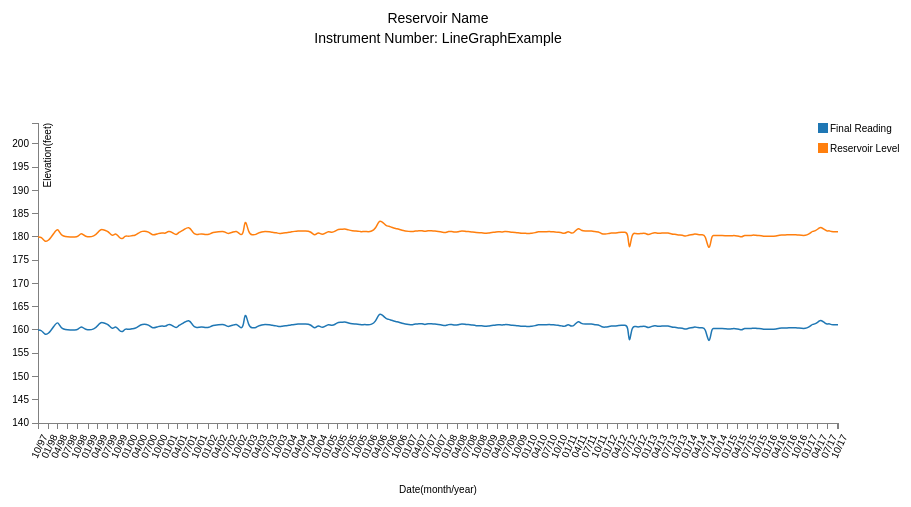
D3 v3 page, settled after 360 driven frames (6 s of simulated time); the page loaded 1 data file(s).


   
    var url = window.location.pathname;
	
	var pagename = url.substring(url.lastIndexOf('/')+1);
	var filename = pagename.substr(0, pagename.lastIndexOf('.'));
	
	var margin =  {top: 200, right: 100, bottom: 100, left: 100},
      width = 1000 - margin.left - margin.right,
      height = 600 - margin.top - margin.bottom;

    var parseDate = d3.time.format("%Y%m%d").parse;

    var x = d3.time.scale()
      .range([0, width]);

    var y = d3.scale.linear()
      .range([height, 0]);

    var color = d3.scale.category10();

    var xAxis = d3.svg.axis()
      .scale(x)
      .orient("bottom").ticks(50)
	  .tickFormat(d3.time.format("%m/%y")); // tickFormat

    var yAxis = d3.svg.axis()
      .scale(y)
      .orient("left");

    var line = d3.svg.line()
      .interpolate("basis")
      .x(function(d) {
        return x(d.date);
      })
      .y(function(d) {
        return y(d.elevation);
      });

    var svg = d3.select("body").append("svg")
      .attr("width", width + margin.left + margin.right)
      .attr("height", height + margin.top + margin.bottom)
      .append("g")
      .attr("transform", "translate(" + margin.left + "," + margin.top + ")");

d3.csv("./Data/Example.csv", function(error, data) {
    data.forEach(function(d) {
        d.date = parseDate(d.date);
        
	});
	  
	 
    color.domain(d3.keys(data[0]).filter(function(key) {
      return key !== "date";
    }));

   
    var instruments = color.domain().map(function(name) {
      return {
        name: name,
        values: data.map(function(d) {
          return {
            date: d.date,
            elevation: +d[name]
          };
        })
      };
    });

    x.domain(d3.extent(data, function(d) {
      return d.date;
    }));
	
	y.domain([140,
      d3.max(instruments, function(c) {
        return d3.max(c.values, function(v) {
          return v.elevation;
        })+20;
      })
    ]);

    var legend = svg.selectAll('g')
      .data(instruments)
      .enter()
      .append('g')
      .attr('class', 'legend');

    legend.append('rect')
      .attr('x', width - 20)
      .attr('y', function(d, i) {
        return i * 20;
      })
      .attr('width', 10)
      .attr('height', 10)
      .style('fill', function(d) {
        return color(d.name);
      });

    legend.append('text')
      .attr('x', width - 8)
      .attr('y', function(d, i) {
        return (i * 20) + 9;
      })
      .text(function(d) {
        return d.name;
      });

    svg.append("g")
      .attr("class", "x axis")
	  .call(xAxis)
      .attr("transform", "translate(0," + height + ")")
      .selectAll("text")	
            .style("text-anchor", "end")
            .attr("dx", "-.8em")
            .attr("dy", ".55em")
            .attr("transform", function(d) {
                return "rotate(-65)" 
                });

    svg.append("g")
      .attr("class", "y axis")
      .call(yAxis)
      .append("text")
      .attr("transform", "rotate(-90)")
      .attr("y", 6)
      .attr("dy", ".71em")
      .style("text-anchor", "end")
      .text("Elevation(feet)");

    var instrument = svg.selectAll(".instrument")
      .data(instruments)
      .enter().append("g")
      .attr("class", "instrument");

    instrument.append("path")
      .attr("class", "line")
      .attr("d", function(d) {
        return line(d.values);
      })
      .style("stroke", function(d) {
        return color(d.name);
      });

   
    var mouseG = svg.append("g")
      .attr("class", "mouse-over-effects");

    mouseG.append("path") // this is the black vertical line to follow mouse
      .attr("class", "mouse-line")
      .style("stroke", "black")
      .style("stroke-width", "1px")
      .style("opacity", "0");
      
    var lines = document.getElementsByClassName('line');

    var mousePerLine = mouseG.selectAll('.mouse-per-line')
      .data(instruments)
      .enter()
      .append("g")
      .attr("class", "mouse-per-line");

    mousePerLine.append("circle")
      .attr("r", 7)
      .style("stroke", function(d) {
        return color(d.name);
      })
      .style("fill", "none")
      .style("stroke-width", "1px")
      .style("opacity", "0");

    mousePerLine.append("text")
      .attr("transform", "translate(10,3)");

    mouseG.append('svg:rect') // append a rect to catch mouse movements on canvas
      .attr('width', width) // can't catch mouse events on a g element
      .attr('height', height)
      .attr('fill', 'none')
      .attr('pointer-events', 'all')
      .on('mouseout', function() { // on mouse out hide line, circles and text
        d3.select(".mouse-line")
          .style("opacity", "0");
        d3.selectAll(".mouse-per-line circle")
          .style("opacity", "0");
        d3.selectAll(".mouse-per-line text")
          .style("opacity", "0");
      })
      .on('mouseover', function() { // on mouse in show line, circles and text
        d3.select(".mouse-line")
          .style("opacity", "1");
        d3.selectAll(".mouse-per-line circle")
          .style("opacity", "1");
        d3.selectAll(".mouse-per-line text")
          .style("opacity", "1");
      })
      .on('mousemove', function() { // mouse moving over canvas
        var mouse = d3.mouse(this);
        d3.select(".mouse-line")
          .attr("d", function() {
            var d = "M" + mouse[0] + "," + height;
            d += " " + mouse[0] + "," + 0;
            return d;
          });

        d3.selectAll(".mouse-per-line")
          .attr("transform", function(d, i) {
            console.log(width/mouse[0])
            var xDate = x.invert(mouse[0]),
                bisect = d3.bisector(function(d) { return d.date; }).right;
                idx = bisect(d.values, xDate);
            
            var beginning = 0,
                end = lines[i].getTotalLength(),
                target = null;

            while (true){
              target = Math.floor((beginning + end) / 2);
              pos = lines[i].getPointAtLength(target);
              if ((target === end || target === beginning) && pos.x !== mouse[0]) {
                  break;
              }
              if (pos.x > mouse[0])      end = target;
              else if (pos.x < mouse[0]) beginning = target;
              else break; //position found
            }
            
            d3.select(this).select('text')
              .text(y.invert(pos.y).toFixed(2));
              
            return "translate(" + mouse[0] + "," + pos.y +")";
          });
      });
	  
	// Add titles to the graph
	svg.append("text")
        .attr("x", (width / 2))             
        .attr("y", 0 - (margin.top / 2))
        .attr("text-anchor", "middle")  
        .style("font-size", "14px") 
        .text("Reservoir Name");
		
	svg.append("text")
        .attr("x", (width / 2))             
        .attr("y", 0 - (margin.top / 2)+20)
        .attr("text-anchor", "middle")  
        .style("font-size", "14px") 
        .text("Instrument Number: "+ filename);
		
			
	// Add titles to x axis
	svg.append("text")
        .attr("x", (width / 2))             
        .attr("y", height + (margin.bottom/2) + 20)
        .attr("text-anchor", "middle")  
        .style("font-size", "10px") 
        .text("Date(month/year)");
	  
	 });
      
  

### data: Data/Example.csv
date, Final Reading, Reservoir Level
19971001, 160, 180
19971101, 160, 180
19971201, 159, 179
19980101, 159, 179
19980301, 161, 181
19980401, 162, 182
19980501, 160, 180
19980801, 160, 180
19980901, 160, 180
19981001, 160, 180
19981101, 161, 181
19981201, 160, 180
19990301, 160, 180
19990414, 161.4, 181.4
19990506, 161.7, 181.7
19990604, 161.4, 181.4
19990702, 161.3, 181.3
19990813, 160, 180
19990909, 161, 181
19991014, 159.8, 179.8
19991115, 159.5, 179.5
19991202, 160.3, 180.3
20000106, 160.1, 180.1
20000208, 160.3, 180.3
20000302, 160.3, 180.3
20000407, 160.8, 180.8
20000504, 161.3, 181.3
20000712, 161.2, 181.2
20000809, 160.2, 180.2
20001005, 160.8, 180.8
20001115, 160.9, 180.9
20001207, 160.7, 180.7
20010105, 161.3, 181.3
20010208, 161, 181
20010319, 160.3, 180.3
20010410, 161.1, 181.1
20010509, 161.2, 181.2
20010713, 162.5, 182.5
20010817, 160.8, 180.8
20010911, 160.5, 180.5
20011012, 160.6, 180.6
20011102, 160.7, 180.7
20011212, 160.5, 180.5
20020107, 160.5, 180.5
20020205, 160.9, 180.9
20020304, 161, 181
20020405, 161.1, 181.1
20020516, 161.2, 181.2
20020604, 161.1, 181.1
20020702, 160.6, 180.6
20020820, 161.1, 181.1
20020918, 161.3, 181.3
20021011, 160.8, 180.8
20021119, 160, 180
20021205, 164.5, 184.5
20030107, 160.7, 180.7
20030207, 160.4, 180.4
20030317, 160.5, 180.5
20030408, 160.9, 180.9
20030506, 161.1, 181.1
... 177 more rows